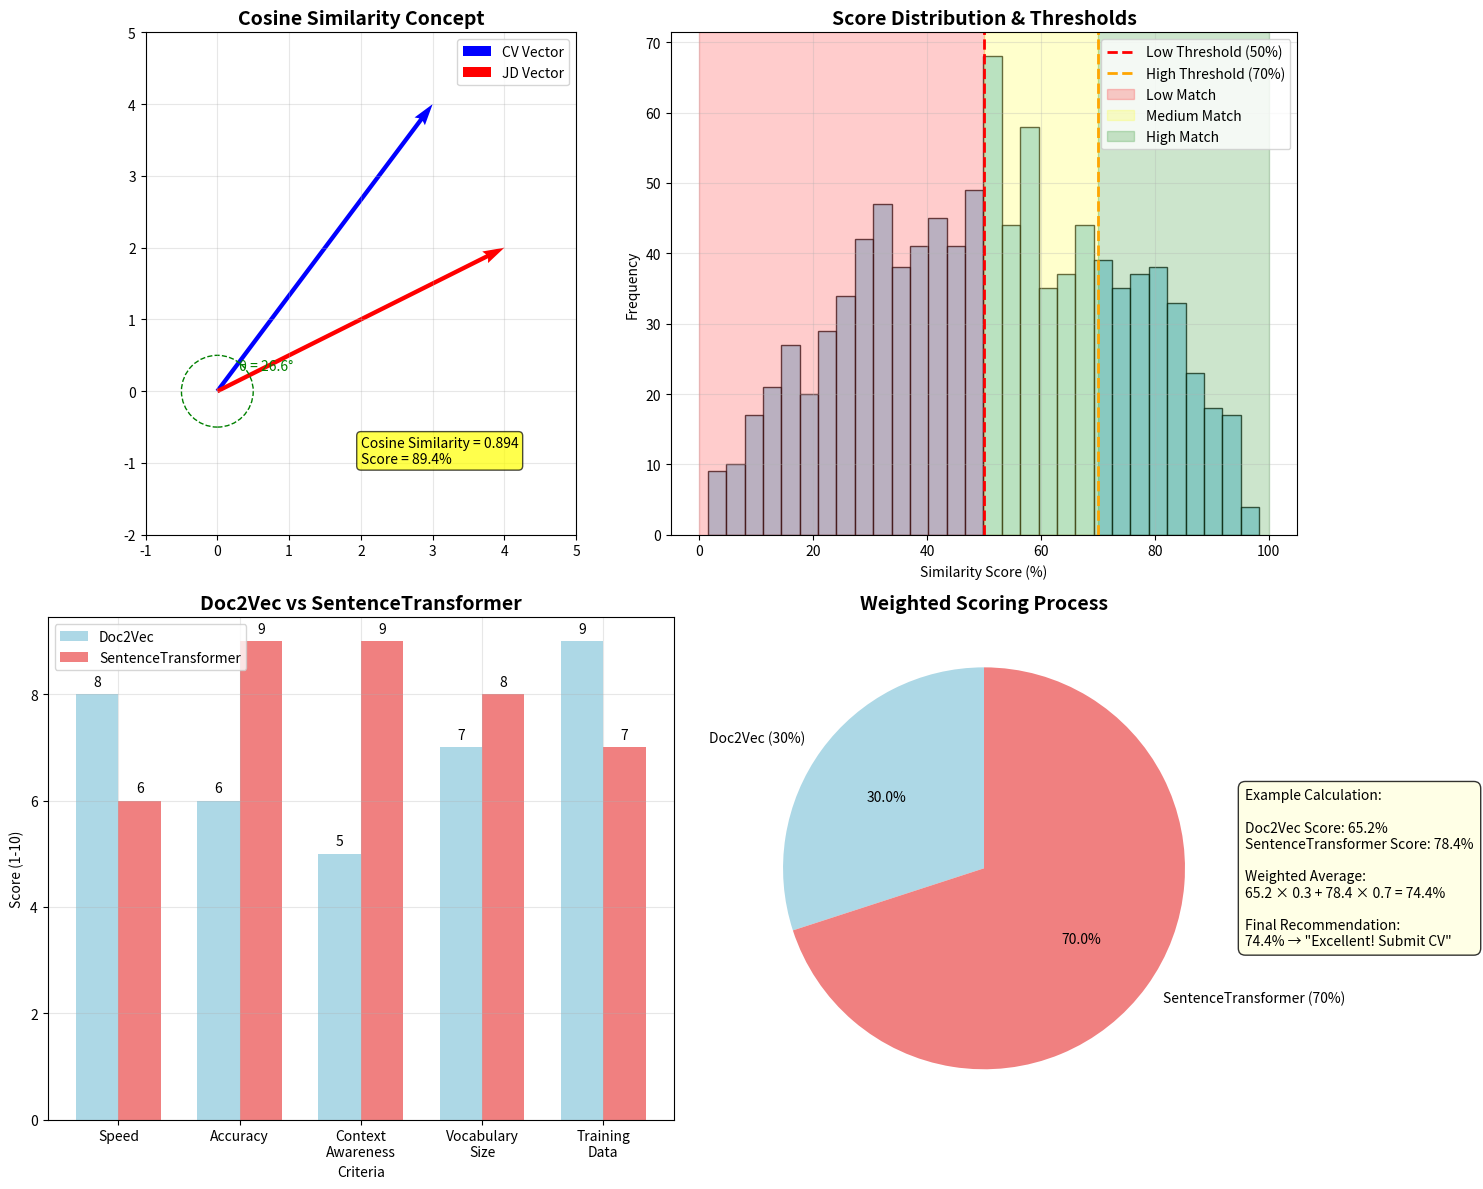
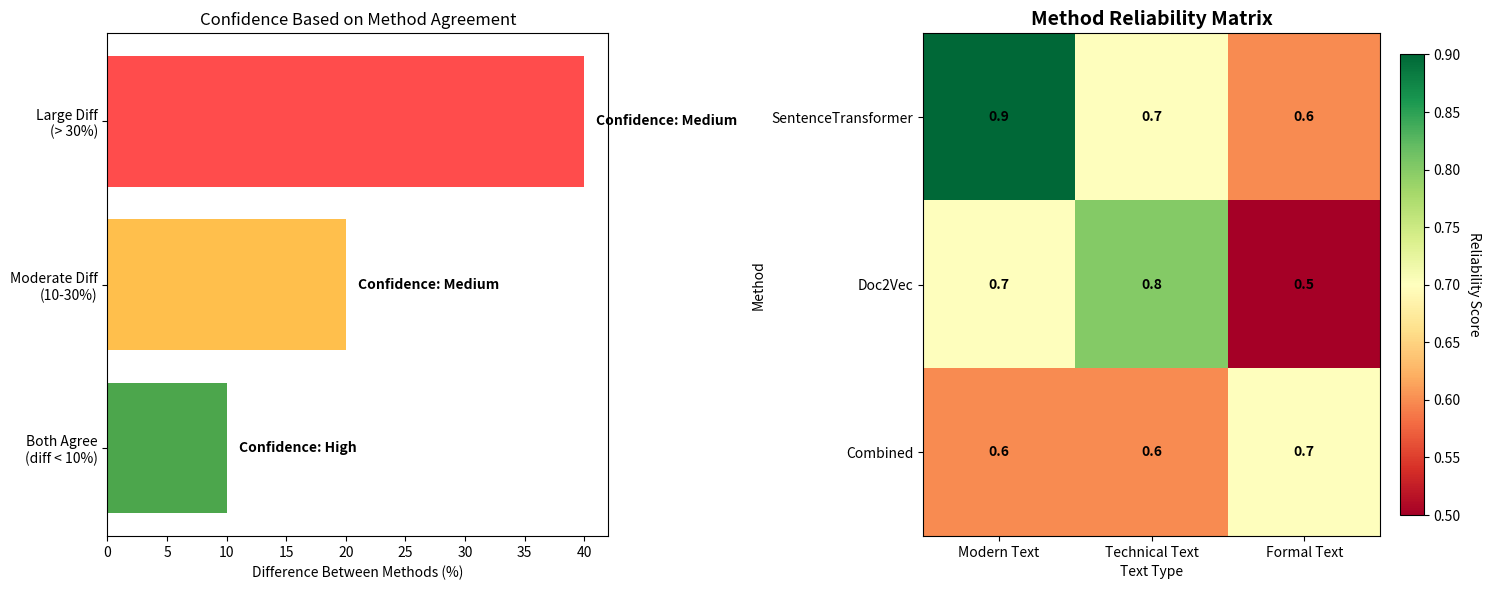

The script that saved these images, in order:
#!/usr/bin/env python3
"""
Giải thích chi tiết về tiêu chí chấm điểm của CV Job Matching Model
"""

import matplotlib.pyplot as plt
import numpy as np
from matplotlib.patches import Rectangle

def create_scoring_explanation():
    """
    Tạo visualization giải thích cách chấm điểm
    """
    fig, ((ax1, ax2), (ax3, ax4)) = plt.subplots(2, 2, figsize=(15, 12))
    
    # 1. Cosine Similarity Visualization
    ax1.set_title('Cosine Similarity Concept', fontsize=14, fontweight='bold')
    
    # Vẽ 2 vectors
    origin = [0, 0]
    v1 = [3, 4]  # CV vector
    v2 = [4, 2]  # JD vector
    
    ax1.quiver(*origin, *v1, color='blue', scale=1, scale_units='xy', angles='xy', width=0.01, label='CV Vector')
    ax1.quiver(*origin, *v2, color='red', scale=1, scale_units='xy', angles='xy', width=0.01, label='JD Vector')
    
    # Vẽ góc giữa 2 vectors
    theta = np.arccos(np.dot(v1, v2) / (np.linalg.norm(v1) * np.linalg.norm(v2)))
    arc = plt.Circle((0, 0), 0.5, fill=False, color='green', linestyle='--')
    ax1.add_patch(arc)
    ax1.text(0.3, 0.3, f'θ = {np.degrees(theta):.1f}°', fontsize=10, color='green')
    
    # Cosine similarity calculation
    cos_sim = np.dot(v1, v2) / (np.linalg.norm(v1) * np.linalg.norm(v2))
    ax1.text(2, -1, f'Cosine Similarity = {cos_sim:.3f}\nScore = {cos_sim * 100:.1f}%', 
             fontsize=10, bbox=dict(boxstyle="round,pad=0.3", facecolor="yellow", alpha=0.7))
    
    ax1.set_xlim(-1, 5)
    ax1.set_ylim(-2, 5)
    ax1.grid(True, alpha=0.3)
    ax1.legend()
    ax1.set_aspect('equal')
    
    # 2. Score Distribution
    ax2.set_title('Score Distribution & Thresholds', fontsize=14, fontweight='bold')
    
    # Tạo dữ liệu mẫu
    scores = np.random.beta(2, 2, 1000) * 100  # Beta distribution scaled to 0-100
    
    ax2.hist(scores, bins=30, alpha=0.7, color='skyblue', edgecolor='black')
    
    # Vẽ threshold lines
    ax2.axvline(x=50, color='red', linestyle='--', linewidth=2, label='Low Threshold (50%)')
    ax2.axvline(x=70, color='orange', linestyle='--', linewidth=2, label='High Threshold (70%)')
    
    # Tô màu các vùng
    ax2.axvspan(0, 50, alpha=0.2, color='red', label='Low Match')
    ax2.axvspan(50, 70, alpha=0.2, color='yellow', label='Medium Match')
    ax2.axvspan(70, 100, alpha=0.2, color='green', label='High Match')
    
    ax2.set_xlabel('Similarity Score (%)')
    ax2.set_ylabel('Frequency')
    ax2.legend()
    ax2.grid(True, alpha=0.3)
    
    # 3. Model Comparison
    ax3.set_title('Doc2Vec vs SentenceTransformer', fontsize=14, fontweight='bold')
    
    # Dữ liệu mẫu so sánh
    categories = ['Speed', 'Accuracy', 'Context\nAwareness', 'Vocabulary\nSize', 'Training\nData']
    doc2vec_scores = [8, 6, 5, 7, 9]
    sbert_scores = [6, 9, 9, 8, 7]
    
    x = np.arange(len(categories))
    width = 0.35
    
    bars1 = ax3.bar(x - width/2, doc2vec_scores, width, label='Doc2Vec', color='lightblue')
    bars2 = ax3.bar(x + width/2, sbert_scores, width, label='SentenceTransformer', color='lightcoral')
    
    ax3.set_xlabel('Criteria')
    ax3.set_ylabel('Score (1-10)')
    ax3.set_xticks(x)
    ax3.set_xticklabels(categories)
    ax3.legend()
    ax3.grid(True, alpha=0.3)
    
    # Add value labels on bars
    for bar in bars1:
        height = bar.get_height()
        ax3.text(bar.get_x() + bar.get_width()/2., height + 0.1,
                f'{height}', ha='center', va='bottom')
    
    for bar in bars2:
        height = bar.get_height()
        ax3.text(bar.get_x() + bar.get_width()/2., height + 0.1,
                f'{height}', ha='center', va='bottom')
    
    # 4. Weighted Scoring Process
    ax4.set_title('Weighted Scoring Process', fontsize=14, fontweight='bold')
    
    # Example calculation
    doc2vec_score = 65.2
    sbert_score = 78.4
    doc2vec_weight = 0.3
    sbert_weight = 0.7
    
    # Visualize the weighting
    weights = [doc2vec_weight, sbert_weight]
    scores = [doc2vec_score, sbert_score]
    labels = ['Doc2Vec (30%)', 'SentenceTransformer (70%)']
    colors = ['lightblue', 'lightcoral']
    
    # Pie chart for weights
    wedges, texts, autotexts = ax4.pie(weights, labels=labels, colors=colors, autopct='%1.1f%%',
                                       startangle=90, textprops={'fontsize': 10})
    
    # Add calculation in text box
    final_score = doc2vec_score * doc2vec_weight + sbert_score * sbert_weight
    calc_text = f"""Example Calculation:
    
Doc2Vec Score: {doc2vec_score}%
SentenceTransformer Score: {sbert_score}%

Weighted Average:
{doc2vec_score} × 0.3 + {sbert_score} × 0.7 = {final_score:.1f}%

Final Recommendation:
{final_score:.1f}% → "Excellent! Submit CV" """
    
    ax4.text(1.3, 0, calc_text, fontsize=10, 
             bbox=dict(boxstyle="round,pad=0.5", facecolor="lightyellow", alpha=0.8),
             verticalalignment='center')
    
    plt.tight_layout()
    plt.savefig('scoring_explanation.png', dpi=300, bbox_inches='tight')
    plt.savefig('scoring_explanation.pdf', bbox_inches='tight')
    plt.show()

def create_confidence_visualization():
    """
    Tạo visualization về confidence levels
    """
    fig, (ax1, ax2) = plt.subplots(1, 2, figsize=(15, 6))
    
    # 1. Confidence Level Explanation
    ax1.set_title('Confidence Level Calculation', fontsize=14, fontweight='bold')
    
    # Scenarios
    scenarios = ['Both Agree\n(diff < 10%)', 'Moderate Diff\n(10-30%)', 'Large Diff\n(> 30%)']
    confidence_levels = ['High', 'Medium', 'Medium']
    colors = ['green', 'orange', 'red']
    
    y_pos = np.arange(len(scenarios))
    
    bars = ax1.barh(y_pos, [10, 20, 40], color=colors, alpha=0.7)
    ax1.set_yticks(y_pos)
    ax1.set_yticklabels(scenarios)
    ax1.set_xlabel('Difference Between Methods (%)')
    ax1.set_title('Confidence Based on Method Agreement')
    
    # Add confidence labels
    for i, (bar, conf) in enumerate(zip(bars, confidence_levels)):
        ax1.text(bar.get_width() + 1, bar.get_y() + bar.get_height()/2,
                f'Confidence: {conf}', va='center', fontweight='bold')
    
    # 2. Reliability Matrix
    ax2.set_title('Method Reliability Matrix', fontsize=14, fontweight='bold')
    
    # Create reliability matrix
    reliability_data = np.array([
        [0.9, 0.7, 0.6],  # SentenceTransformer
        [0.7, 0.8, 0.5],  # Doc2Vec
        [0.6, 0.6, 0.7]   # Combined
    ])
    
    methods = ['SentenceTransformer', 'Doc2Vec', 'Combined']
    text_types = ['Modern Text', 'Technical Text', 'Formal Text']
    
    im = ax2.imshow(reliability_data, cmap='RdYlGn', aspect='auto')
    
    # Add text annotations
    for i in range(len(methods)):
        for j in range(len(text_types)):
            text = ax2.text(j, i, f'{reliability_data[i, j]:.1f}',
                           ha="center", va="center", color="black", fontweight='bold')
    
    ax2.set_xticks(np.arange(len(text_types)))
    ax2.set_yticks(np.arange(len(methods)))
    ax2.set_xticklabels(text_types)
    ax2.set_yticklabels(methods)
    ax2.set_xlabel('Text Type')
    ax2.set_ylabel('Method')
    
    # Add colorbar
    cbar = plt.colorbar(im, ax=ax2, fraction=0.046, pad=0.04)
    cbar.set_label('Reliability Score', rotation=270, labelpad=15)
    
    plt.tight_layout()
    plt.savefig('confidence_explanation.png', dpi=300, bbox_inches='tight')
    plt.savefig('confidence_explanation.pdf', bbox_inches='tight')
    plt.show()

if __name__ == "__main__":
    print("🎯 Creating Scoring Explanation Visualizations...")
    
    print("📊 1. Main Scoring Process...")
    create_scoring_explanation()
    
    print("🔍 2. Confidence Level Analysis...")
    create_confidence_visualization()
    
    print("✅ Visualizations created successfully!")
    print("📁 Files saved:")
    print("   - scoring_explanation.png/pdf")
    print("   - confidence_explanation.png/pdf")
